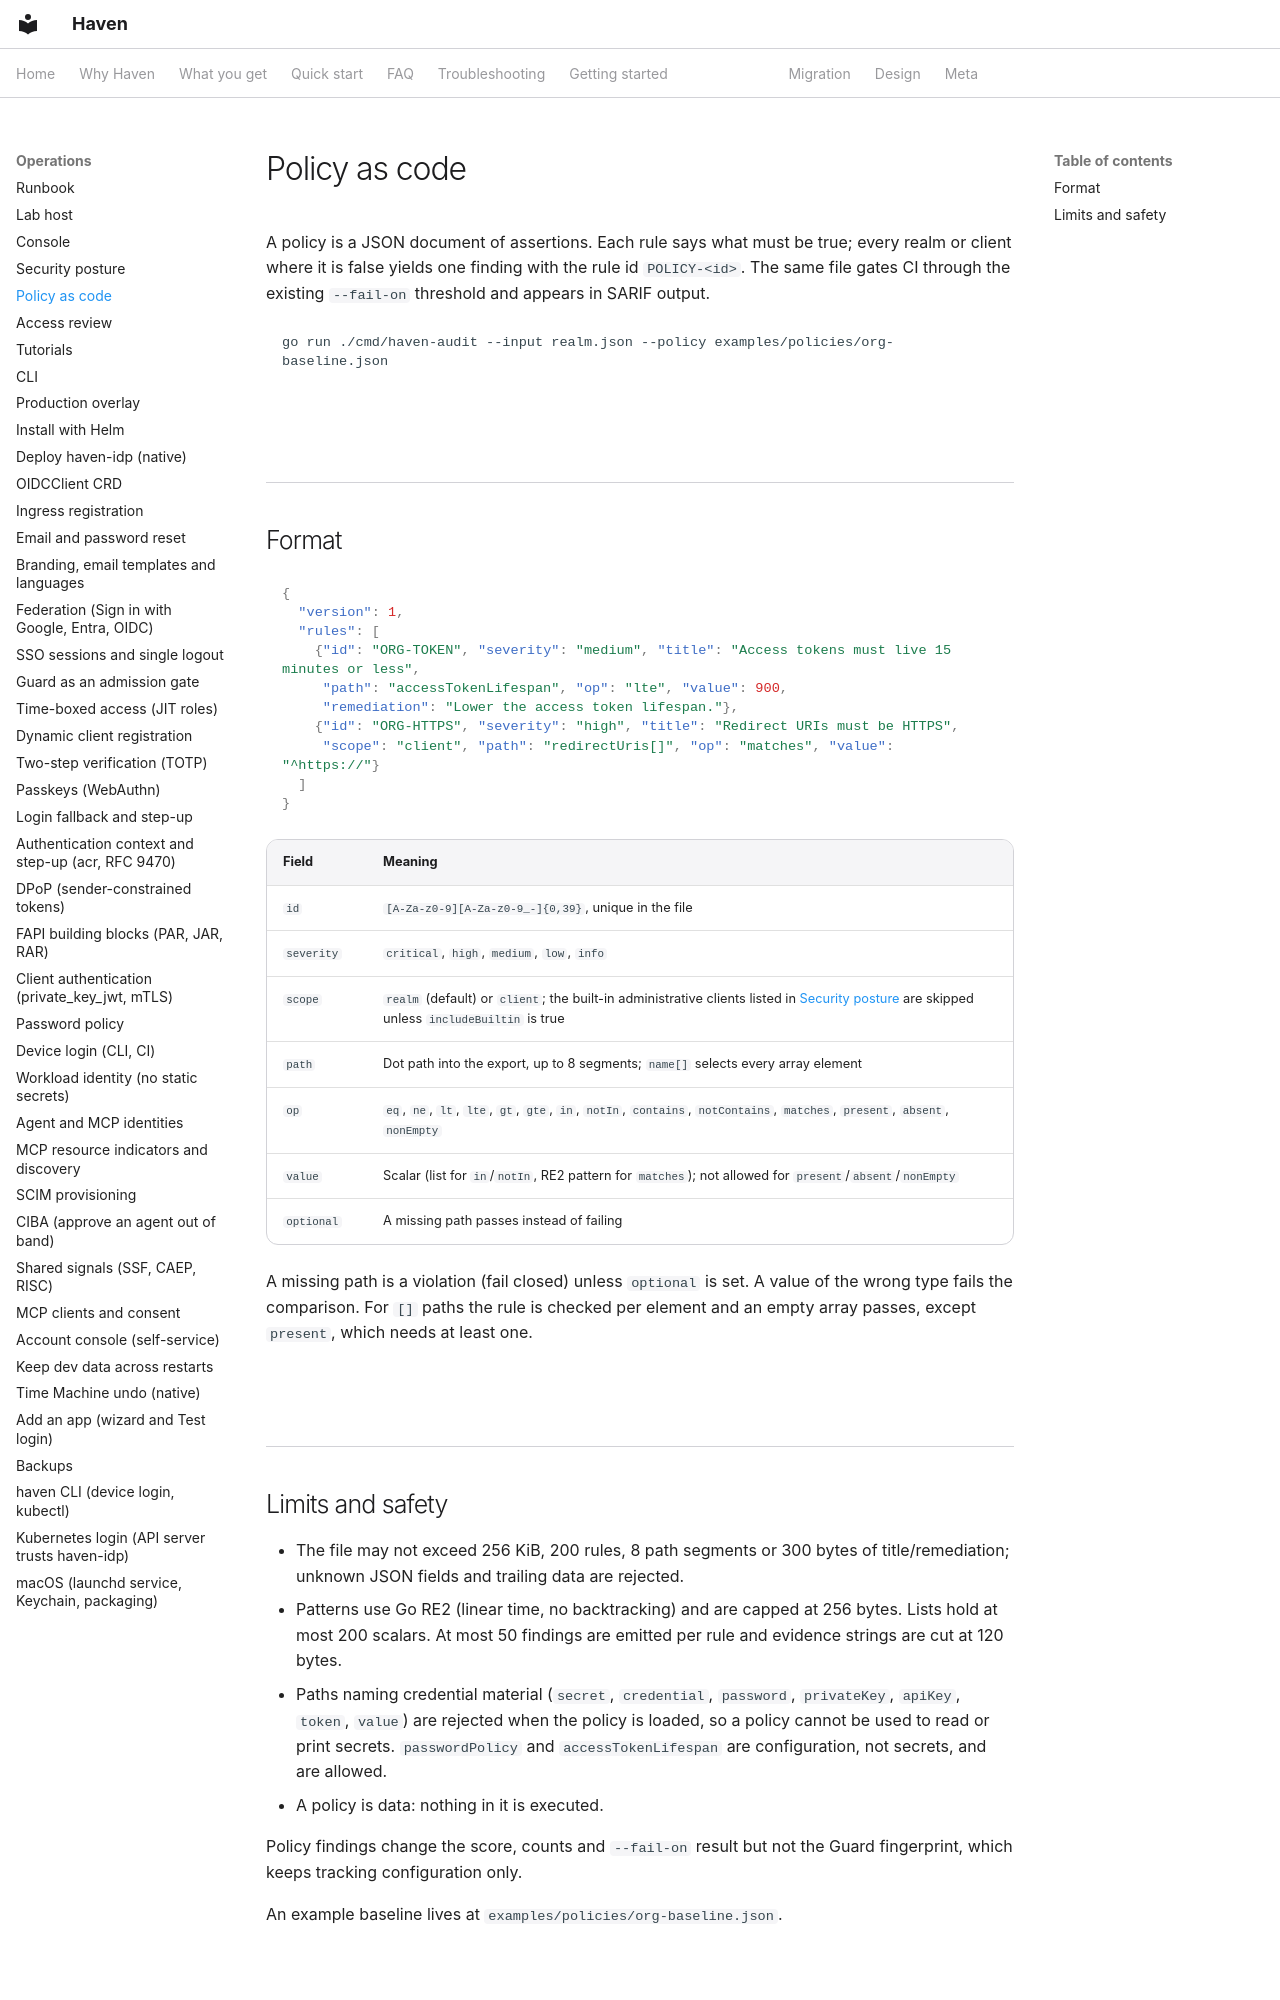

repository: zyvorai/zyvor-haven · page: policy-as-code/index.html · generator: mkdocs

---
hero:
  eyebrow: POLICY AS CODE
  title: Organisation policy for realms
  lead: >-
    Haven Guard ships fixed rules. A policy file lets you add your own
    declarative rules, evaluated offline against a realm export and reported
    next to the built-in findings.
---

A policy is a JSON document of assertions. Each rule says what must be true;
every realm or client where it is false yields one finding with the rule id
`POLICY-<id>`. The same file gates CI through the existing `--fail-on`
threshold and appears in SARIF output.

```bash
go run ./cmd/haven-audit --input realm.json --policy examples/policies/org-baseline.json
```

## Format

```json
{
  "version": 1,
  "rules": [
    {"id": "ORG-TOKEN", "severity": "medium", "title": "Access tokens must live 15 minutes or less",
     "path": "accessTokenLifespan", "op": "lte", "value": 900,
     "remediation": "Lower the access token lifespan."},
    {"id": "ORG-HTTPS", "severity": "high", "title": "Redirect URIs must be HTTPS",
     "scope": "client", "path": "redirectUris[]", "op": "matches", "value": "^https://"}
  ]
}
```

| Field | Meaning |
|---|---|
| `id` | `[A-Za-z0-9][A-Za-z0-9_-]{0,39}`, unique in the file |
| `severity` | `critical`, `high`, `medium`, `low`, `info` |
| `scope` | `realm` (default) or `client`; the built-in administrative clients listed in [Security posture](security-posture.md#rules) are skipped unless `includeBuiltin` is true |
| `path` | Dot path into the export, up to 8 segments; `name[]` selects every array element |
| `op` | `eq`, `ne`, `lt`, `lte`, `gt`, `gte`, `in`, `notIn`, `contains`, `notContains`, `matches`, `present`, `absent`, `nonEmpty` |
| `value` | Scalar (list for `in`/`notIn`, RE2 pattern for `matches`); not allowed for `present`/`absent`/`nonEmpty` |
| `optional` | A missing path passes instead of failing |

A missing path is a violation (fail closed) unless `optional` is set. A value
of the wrong type fails the comparison. For `[]` paths the rule is checked per
element and an empty array passes, except `present`, which needs at least one.
